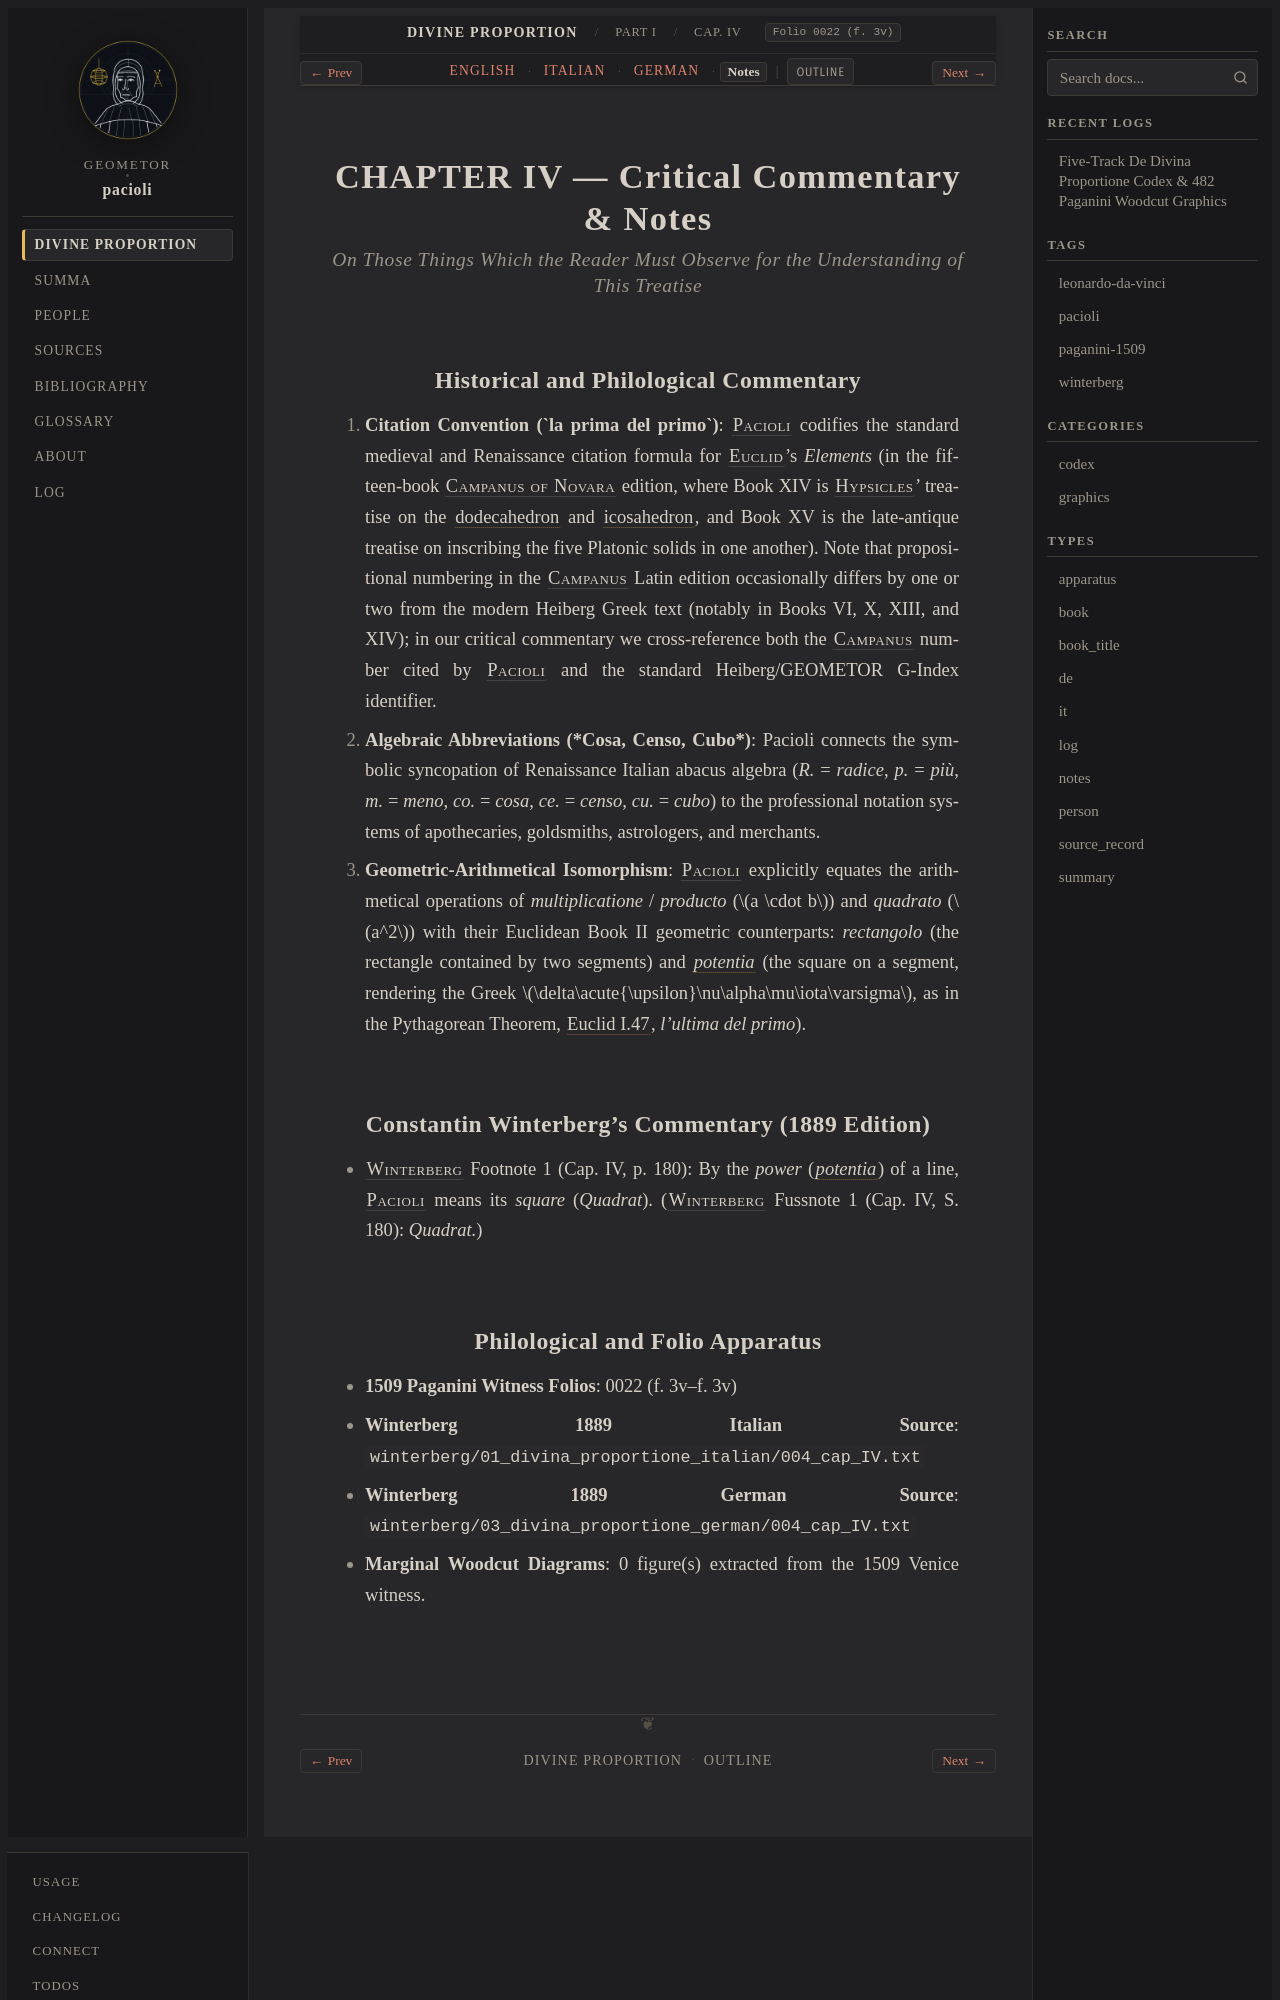

repository: geometor/pacioli · page: de_divina_proportione/compendio/cap_04/notes.html · generator: sphinx

:type: notes
:tracks: English: index | Italian: it | German: de | Notes: notes
:layout: book
:canonical_id: Cap. IV
:folio: 0022 (f. 3v)

.. _compendio-cap_04-notes:

CHAPTER IV — Critical Commentary & Notes
========================================

.. rubric:: On Those Things Which the Reader Must Observe for the Understanding of This Treatise

Historical and Philological Commentary
--------------------------------------

1. **Citation Convention (`la prima del primo`)**: :person:`Pacioli <pacioli>` codifies the standard medieval and Renaissance citation formula for :person:`Euclid <euclid>`'s *Elements* (in the fifteen-book :person:`Campanus of Novara <campanus>` edition, where Book XIV is :person:`Hypsicles <hypsicles>`' treatise on the :term:`dodecahedron <dodecahedron>` and :term:`icosahedron <icosahedron>`, and Book XV is the late-antique treatise on inscribing the five Platonic solids in one another). Note that propositional numbering in the :person:`Campanus <campanus>` Latin edition occasionally differs by one or two from the modern Heiberg Greek text (notably in Books VI, X, XIII, and XIV); in our critical commentary we cross-reference both the :person:`Campanus <campanus>` number cited by :person:`Pacioli <pacioli>` and the standard Heiberg/GEOMETOR G-Index identifier.
2. **Algebraic Abbreviations (*Cosa, Censo, Cubo*)**: Pacioli connects the symbolic syncopation of Renaissance Italian abacus algebra (*R.* = *radice*, *p.* = *più*, *m.* = *meno*, *co.* = *cosa*, *ce.* = *censo*, *cu.* = *cubo*) to the professional notation systems of apothecaries, goldsmiths, astrologers, and merchants.
3. **Geometric-Arithmetical Isomorphism**: :person:`Pacioli <pacioli>` explicitly equates the arithmetical operations of *multiplicatione* / *producto* (:math:`a \cdot b`) and *quadrato* (:math:`a^2`) with their Euclidean Book II geometric counterparts: *rectangolo* (the rectangle contained by two segments) and :term:`*potentia* <potentia>` (the square on a segment, rendering the Greek :math:`\delta\acute{\upsilon}\nu\alpha\mu\iota\varsigma`, as in the Pythagorean Theorem, :cite:`Euclid I.47 <euclid:elements:I.47>`, *l'ultima del primo*).

Constantin Winterberg's Commentary (1889 Edition)
-------------------------------------------------

- :person:`Winterberg <winterberg>` Footnote 1 (Cap. IV, p. 180): By the *power* (:term:`*potentia* <potentia>`) of a line, :person:`Pacioli <pacioli>` means its *square* (*Quadrat*).
  (:person:`Winterberg <winterberg>` Fussnote 1 (Cap. IV, S. 180): *Quadrat.*)
